Run: headless pygame with SDL's dummy video driver; simulated clock (each Clock.tick advances the game by its frame time, no real sleeping); random seed 0; keys injected as events and as key.get_pressed() state; no mouse input; restart key C tapped at the start of phases 3 and 4.
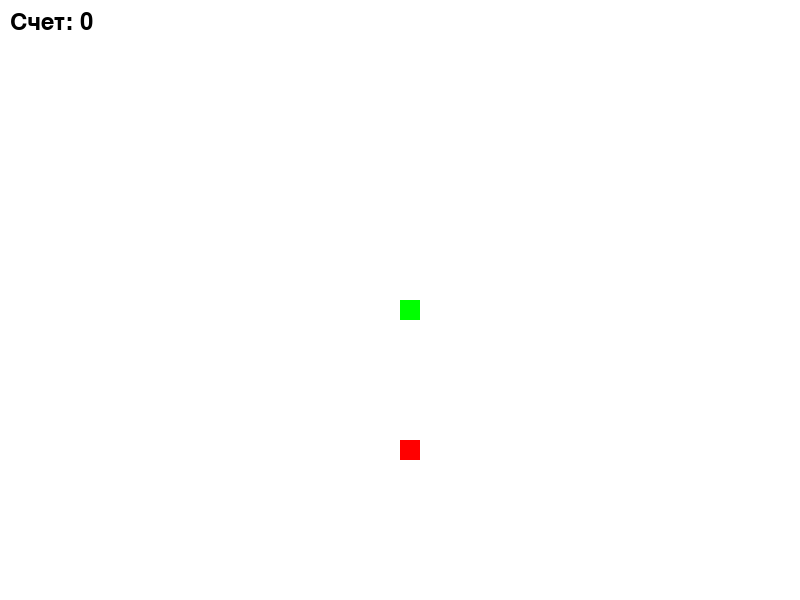
Frame 1 of 4 · flips 1–60 · no input
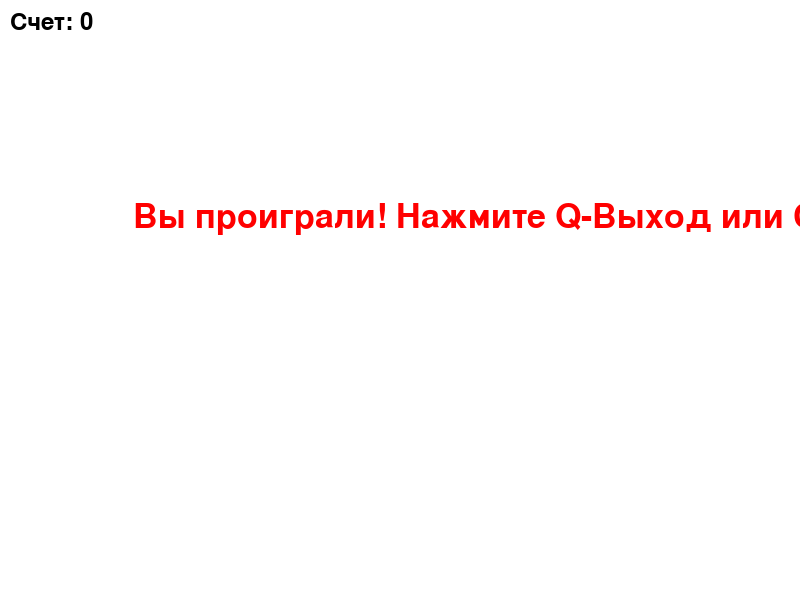
Frame 2 of 4 · flips 61–180 · tapped SPACE, RETURN · held RIGHT (→), D
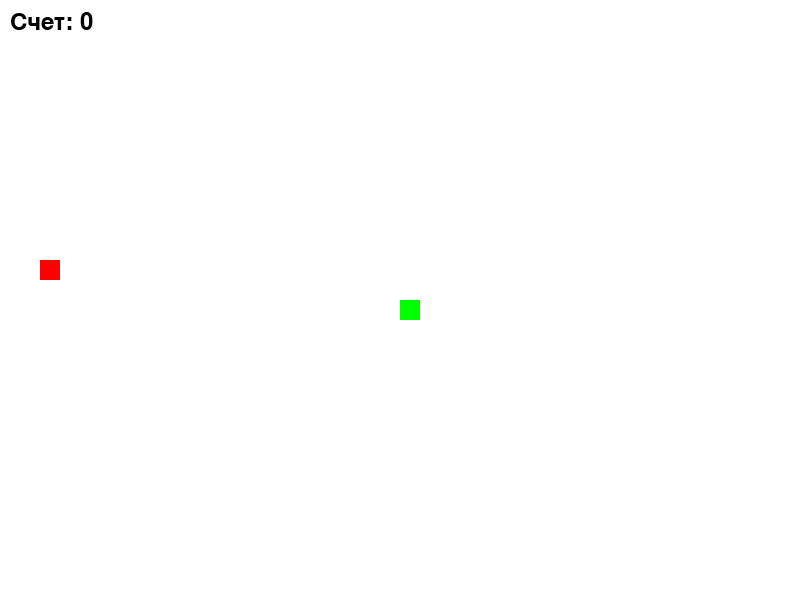
Frame 3 of 4 · flips 181–300 · tapped C · held DOWN (↓), S
Frame 4 of 4 · flips 301–420 · tapped C · held LEFT (←), A, UP (↑), W · screen same as frame 2, image omitted

The pygame program that drew these frames:

import pygame
import time
import random

# Инициализация Pygame
pygame.init()

# Определение цветов
BLACK = (0, 0, 0)
WHITE = (255, 255, 255)
RED = (255, 0, 0)
GREEN = (0, 255, 0)
BLUE = (0, 0, 255)

# Определение размеров экрана
screen_width = 800
screen_height = 600

# Создание экрана
screen = pygame.display.set_mode((screen_width, screen_height))
pygame.display.set_caption("Змейка")

# Определение размера блока и скорости змейки
block_size = 20
snake_speed = 15

# Определение шрифта
font_style = pygame.font.SysFont(None, 50)
score_font = pygame.font.SysFont(None, 35)

# Отображение счета
def show_score(score):
    score_value = score_font.render("Счет: " + str(score), True, BLACK)
    screen.blit(score_value, [10, 10])

# Отображение змейки
def draw_snake(block_size, snake_list):
    for x in snake_list:
        pygame.draw.rect(screen, GREEN, [x[0], x[1], block_size, block_size])

# Отображение сообщения о проигрыше
def message(msg, color):
    mesg = font_style.render(msg, True, color)
    screen.blit(mesg, [screen_width / 6, screen_height / 3])

# Главная функция игры
def game_loop():
    game_over = False
    game_close = False

    # Начальные координаты змейки
    x1 = screen_width / 2
    y1 = screen_height / 2

    # Изменение координат змейки
    x1_change = 0
    y1_change = 0

    # Создание списка для хранения координат сегментов змейки
    snake_list = []
    snake_length = 1

    # Генерация случайных координат для еды
    food_x = round(random.randrange(0, screen_width - block_size) / block_size) * block_size
    food_y = round(random.randrange(0, screen_height - block_size) / block_size) * block_size

    # Главный игровой цикл
    while not game_over:

        while game_close:
            screen.fill(WHITE)
            message("Вы проиграли! Нажмите Q-Выход или C-Играть снова", RED)
            show_score(snake_length - 1)
            pygame.display.update()

            # Обработка событий при проигрыше
            for event in pygame.event.get():
                if event.type == pygame.QUIT:
                    game_over = True
                    game_close = False
                if event.type == pygame.KEYDOWN:
                    if event.key == pygame.K_q:
                        game_over = True
                        game_close = False
                    if event.key == pygame.K_c:
                        game_loop()

        # Обработка событий в игре
        for event in pygame.event.get():
            if event.type == pygame.QUIT:
                game_over = True
            if event.type == pygame.KEYDOWN:
                if event.key == pygame.K_LEFT:
                    x1_change = -block_size
                    y1_change = 0
                elif event.key == pygame.K_RIGHT:
                    x1_change = block_size
                    y1_change = 0
                elif event.key == pygame.K_UP:
                    y1_change = -block_size
                    x1_change = 0
                elif event.key == pygame.K_DOWN:
                    y1_change = block_size
                    x1_change = 0

        # Обновление координат змейки
        if x1 >= screen_width or x1 < 0 or y1 >= screen_height or y1 < 0:
            game_close = True
        x1 += x1_change
        y1 += y1_change
        screen.fill(WHITE)

        # Отображение еды
        pygame.draw.rect(screen, RED, [food_x, food_y, block_size, block_size])

        # Добавление новых координат в список сегментов змейки
        snake_head = []
        snake_head.append(x1)
        snake_head.append(y1)
        snake_list.append(snake_head)

        # Удаление лишних сегментов змейки, если ее длина превышает snake_length
        if len(snake_list) > snake_length:
            del snake_list[0]

        # Проверка на столкновение змейки с самой собой
        for x in snake_list[:-1]:
            if x == snake_head:
                game_close = True

        # Отображение змейки
        draw_snake(block_size, snake_list)

        # Отображение счета
        show_score(snake_length - 1)

        # Обновление экрана
        pygame.display.update()

        # Проверка на съедание еды
        if x1 == food_x and y1 == food_y:
            food_x = round(random.randrange(0, screen_width - block_size) / block_size) * block_size
            food_y = round(random.randrange(0, screen_height - block_size) / block_size) * block_size
            snake_length += 1

        # Определение скорости змейки
        clock = pygame.time.Clock()
        clock.tick(snake_speed)

    # Завершение Pygame
    pygame.quit()


# Запуск игры
game_loop()
